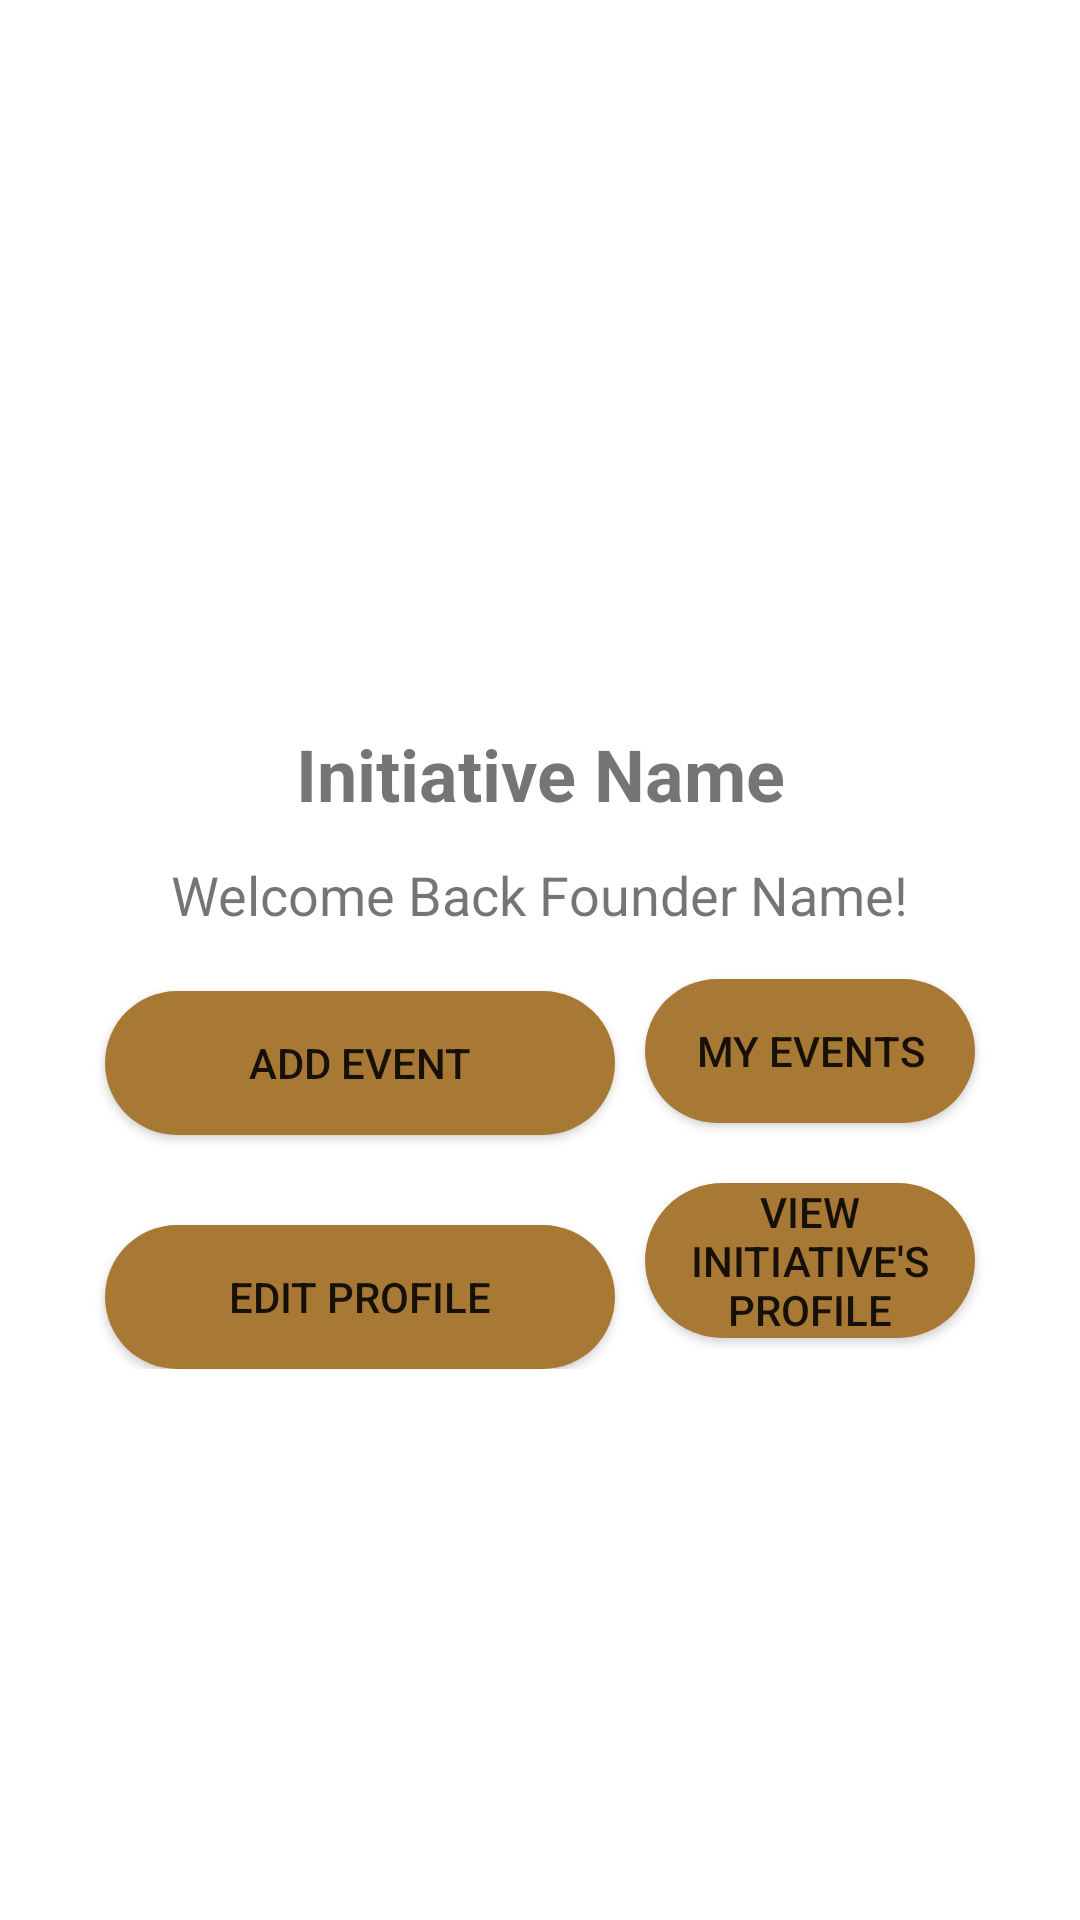

Here is an Android app screen rendered from its layout file. Give the layout XML and the strings, colors and styles it references.
<!-- AndroidManifest.xml: application theme AppTheme -->
<!-- res/layout/founder_main.xml -->
<?xml version="1.0" encoding="utf-8"?>
<RelativeLayout xmlns:android="http://schemas.android.com/apk/res/android"
    xmlns:app="http://schemas.android.com/apk/res-auto"
    xmlns:tools="http://schemas.android.com/tools"
    android:layout_width="match_parent"
    android:layout_height="match_parent"
    tools:context=".FounderMainActivity">

    <ScrollView
        android:id="@+id/scrollView"
        android:layout_width="match_parent"
        android:layout_height="wrap_content"
        app:layout_constraintBottom_toBottomOf="parent"
        app:layout_constraintEnd_toEndOf="parent"
        app:layout_constraintHorizontal_bias="0.0"
        app:layout_constraintStart_toStartOf="parent"
        app:layout_constraintTop_toTopOf="parent"
        app:layout_constraintVertical_bias="0.0">

        <RelativeLayout
            android:id="@+id/linearLayout"
            android:layout_width="match_parent"
            android:layout_height="wrap_content"
            android:orientation="vertical">
    <ImageView
        android:id="@+id/imageView"
        android:layout_width="238dp"
        android:layout_height="200dp"
        android:layout_centerHorizontal="true"
        android:layout_marginTop="30dp"
        tools:srcCompat="@tools:sample/avatars" />

    <TextView
        android:id="@+id/textView"
        android:layout_width="300dp"
        android:layout_height="56dp"
        android:layout_below="@id/imageView"
        android:layout_centerHorizontal="true"
        android:layout_marginStart="26dp"
        android:layout_marginEnd="60dp"
        android:gravity="center"
        android:text="Initiative Name"
        android:textSize="24sp"
        android:textStyle="bold"
        app:layout_constraintEnd_toEndOf="parent"
        app:layout_constraintStart_toStartOf="parent"
        app:layout_constraintTop_toBottomOf="@+id/imageView"
        tools:ignore="MissingConstraints" />

    <TextView
        android:layout_width="wrap_content"
        android:layout_height="wrap_content"
        android:id="@+id/textView_founder_name_welcome"
        android:layout_below="@id/textView"
        android:text="Welcome Back Founder Name!"
        android:layout_centerHorizontal="true"
        android:textSize="18dp"/>


            <Button
        android:id="@+id/button2"
        android:layout_width="170dp"
        android:layout_height="wrap_content"
        android:layout_marginTop="20dp"
        android:layout_marginEnd="10dp"
        android:layout_alignParentStart="true"
        android:layout_below="@id/textView_founder_name_welcome"
        android:layout_centerVertical="true"
        android:layout_marginStart="35dp"
        android:text="Add Event"
        android:textSize="14sp"
        app:backgroundTint="@color/button_background"
        android:background="@drawable/button_background" />

            <Button
                android:id="@+id/button3"
                android:layout_width="170dp"
                android:layout_height="wrap_content"
                android:layout_below="@id/textView_founder_name_welcome"
                android:layout_marginLeft="63dp"
                android:layout_marginTop="16dp"
                android:layout_marginEnd="35dp"
                android:layout_marginRight="20dp"
                android:layout_toRightOf="@+id/button2"
                android:background="@drawable/button_background"
                android:text="My Events"
                android:textSize="14sp"
                app:backgroundTint="@color/button_background" />

            <Button
                android:id="@+id/button4"
                android:layout_width="170dp"
                android:layout_height="wrap_content"
                android:layout_below="@id/button2"
                android:layout_marginStart="35dp"
                android:layout_marginTop="30dp"
                android:layout_marginEnd="10dp"
                android:background="@drawable/button_background"
                android:text="Edit Profile"
                android:textSize="14sp"
                app:backgroundTint="@color/button_background" />

            <Button
                android:id="@+id/button"
                android:layout_width="170dp"
                android:layout_height="wrap_content"
                android:layout_marginTop="20dp"
                android:layout_marginRight="35dp"
                android:layout_toRightOf="@+id/button4"
                android:layout_below="@id/button3"
                android:layout_marginEnd="35dp"
                android:text="View Initiative's Profile"
                app:backgroundTint="@color/button_background"
                android:background="@drawable/button_background"
                android:textSize="14sp" />
        </RelativeLayout>
    </ScrollView>

    <ProgressBar
        android:layout_width="wrap_content"
        android:layout_height="wrap_content"
        style="?android:attr/progressBarStyleLarge"
        android:id="@+id/progressBarFounderMainActivity"
        android:elevation="10dp"
        android:visibility="gone"
        android:layout_centerInParent="true" />


</RelativeLayout>
<!-- resources referenced by this layout -->
<resources>
  <color name="button_background">#A87934</color>
  <!-- drawable button_background (drawable) -->
  <?xml version="1.0" encoding="utf-8"?>
  <shape xmlns:android="http://schemas.android.com/apk/res/android">
  
      <solid android:color="#A87934"/>
      <corners android:radius="30dp"/>
  </shape>
  <style name="AppTheme" parent="Theme.MaterialComponents.Light.DarkActionBar">
          <item name="colorPrimary">#A87934</item>
      </style>
</resources>
